Run: headless pygame with SDL's dummy video driver; simulated clock (each Clock.tick advances the game by its frame time, no real sleeping); random seed 0; keys injected as events and as key.get_pressed() state; mouse plan: one left click at the window centre at the start of phase 2, then a move to the lower-right quarter at the start of phase 3.
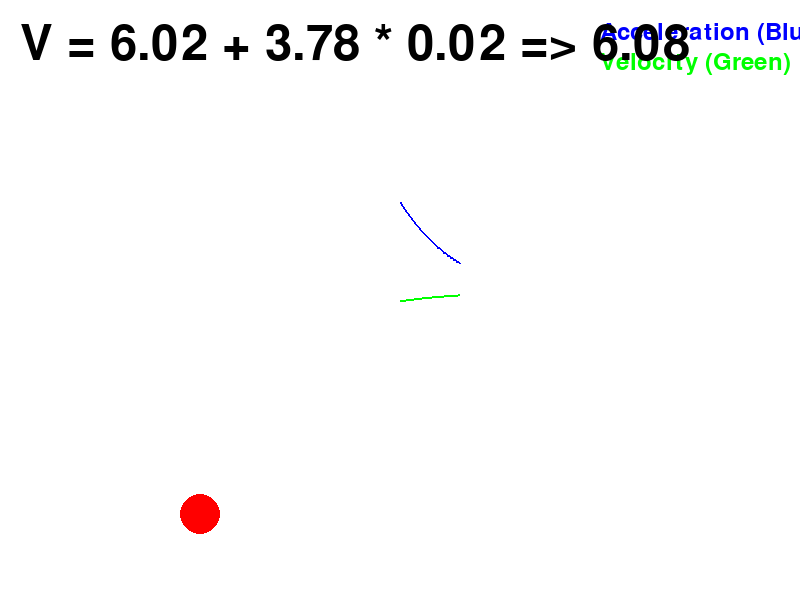
Frame 1 of 4 · flips 1–60 · no input
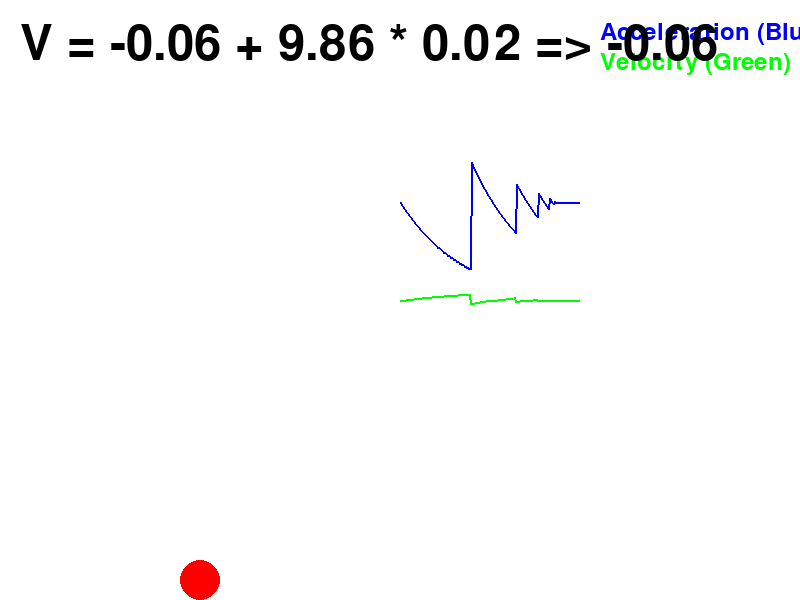
Frame 2 of 4 · flips 61–180 · clicked the window centre · tapped SPACE, RETURN · held RIGHT (→), D
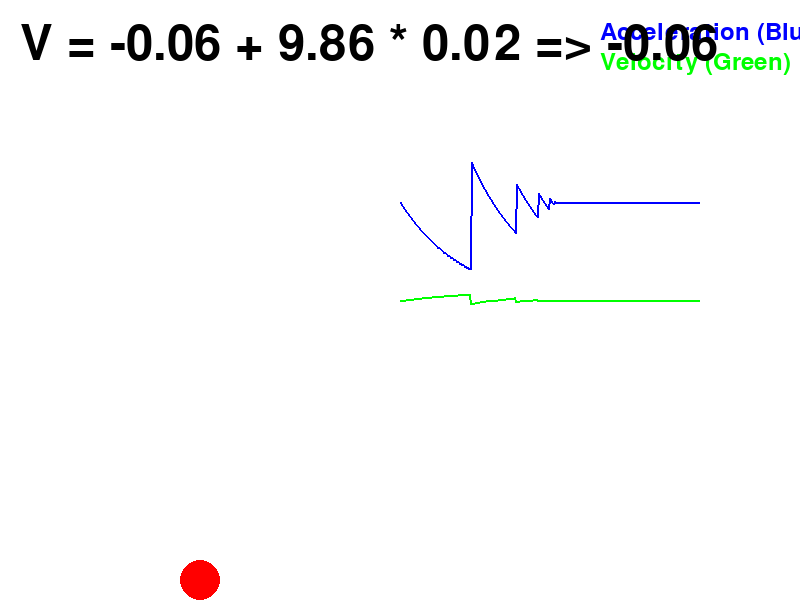
Frame 3 of 4 · flips 181–300 · moved the mouse to the lower-right quarter · held DOWN (↓), S
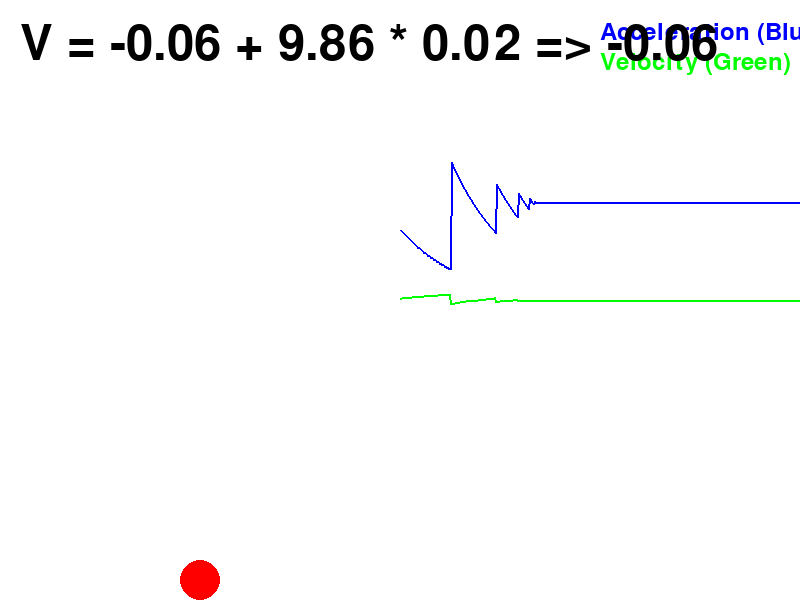
Frame 4 of 4 · flips 301–420 · held LEFT (←), A, UP (↑), W

The pygame program that drew these frames:

import pygame
import sys
from collections import deque

# Initialize pygame and font
pygame.init()
pygame.font.init()

# Set up display
WIDTH, HEIGHT = 800, 600
win = pygame.display.set_mode((WIDTH, HEIGHT))
pygame.display.set_caption("Bouncing Ball with Graphs")

# Colors
WHITE = (255, 255, 255)
RED = (255, 0, 0)
BLACK = (0, 0, 0)
BLUE = (0, 0, 255)
GREEN = (0, 255, 0)

# Ball setup
BALL_RADIUS = 20
ball_x = WIDTH // 4
ball_y = HEIGHT // 2

# Physics
gravity = 9.8  # Increased gravity for a more noticeable effect
bounce = -0.6  # Adjust bounce effect, you might need to tweak this value further
velocity = 0
accelerations = deque(maxlen=WIDTH//2)  # store recent accelerations
velocities = deque(maxlen=WIDTH//2)  # store recent velocities


# Time
clock = pygame.time.Clock()
time_interval = 0

# Font
font_big = pygame.font.Font(None, 72)
font_small = pygame.font.Font(None, 36)
# Clear initial data
accelerations.clear()
velocities.clear()
def draw_graphs():
    """Draw the acceleration and velocity graphs"""
    origin_x = WIDTH // 2
    origin_y = HEIGHT // 2  # Change origin to the middle for both graphs

    # Draw acceleration graph
    if len(accelerations) > 1:  # Ensure there are at least two points
        acceleration_points = [(origin_x + idx, origin_y - int(a*10)) for idx, a in enumerate(accelerations)]
        pygame.draw.lines(win, BLUE, False, acceleration_points, 2)

    # Draw velocity graph
    if len(velocities) > 1:  # Ensure there are at least two points
        velocity_points = [(origin_x + idx, origin_y - int(v)) for idx, v in enumerate(velocities)]
        pygame.draw.lines(win, GREEN, False, velocity_points, 2)

    # Draw labels
    label_acc = font_small.render("Acceleration (Blue)", True, BLUE)
    label_vel = font_small.render("Velocity (Green)", True, GREEN)
    win.blit(label_acc, (WIDTH - 200, 20))
    win.blit(label_vel, (WIDTH - 200, 50))
# New variable for the kick strength
kick_strength = 2  # Change this value to control the strength of the kick

# Main loop
running = True
while running:
    win.fill(WHITE)
    time_interval = clock.tick(60) / 1000.0  # update time interval, in seconds

    # Event handling
    for event in pygame.event.get():
        if event.type == pygame.QUIT:
            running = False
        elif event.type == pygame.MOUSEBUTTONDOWN:
            if event.button == 4:  # scroll up, kick the ball upwards
                velocity -= kick_strength
            elif event.button == 5:  # scroll down, kick the ball downwards
                velocity += kick_strength


   # Physics calculations
    acceleration = gravity - (velocity)# Acceleration is affected by gravity and air resistance
    initial_velocity = velocity  # Store the initial velocity before updating
    velocity += acceleration * time_interval  # Update the velocity
    ball_y += velocity  # Update position based on velocity and time

    # Boundary checking for ball
    if ball_y >= HEIGHT - BALL_RADIUS:
        ball_y = HEIGHT - BALL_RADIUS
        velocity *= bounce
    elif ball_y <= BALL_RADIUS:
        ball_y = BALL_RADIUS
        velocity *= bounce

    # Update acceleration and velocity history
    accelerations.append(acceleration)
    velocities.append(velocity)

    # Drawing
    pygame.draw.circle(win, RED, (ball_x, int(ball_y)), BALL_RADIUS)
    draw_graphs()

    # Render the text with updated velocity, acceleration, and time_interval
    text = f"V = {initial_velocity:.2f} + {acceleration:.2f} * {time_interval:.2f} => {velocity:.2f}"
    text_surface = font_big.render(text, True, BLACK)
    win.blit(text_surface, (20,20))

    # Update the display
    pygame.display.flip()

# Clean up
pygame.font.quit()
pygame.quit()
sys.exit()
